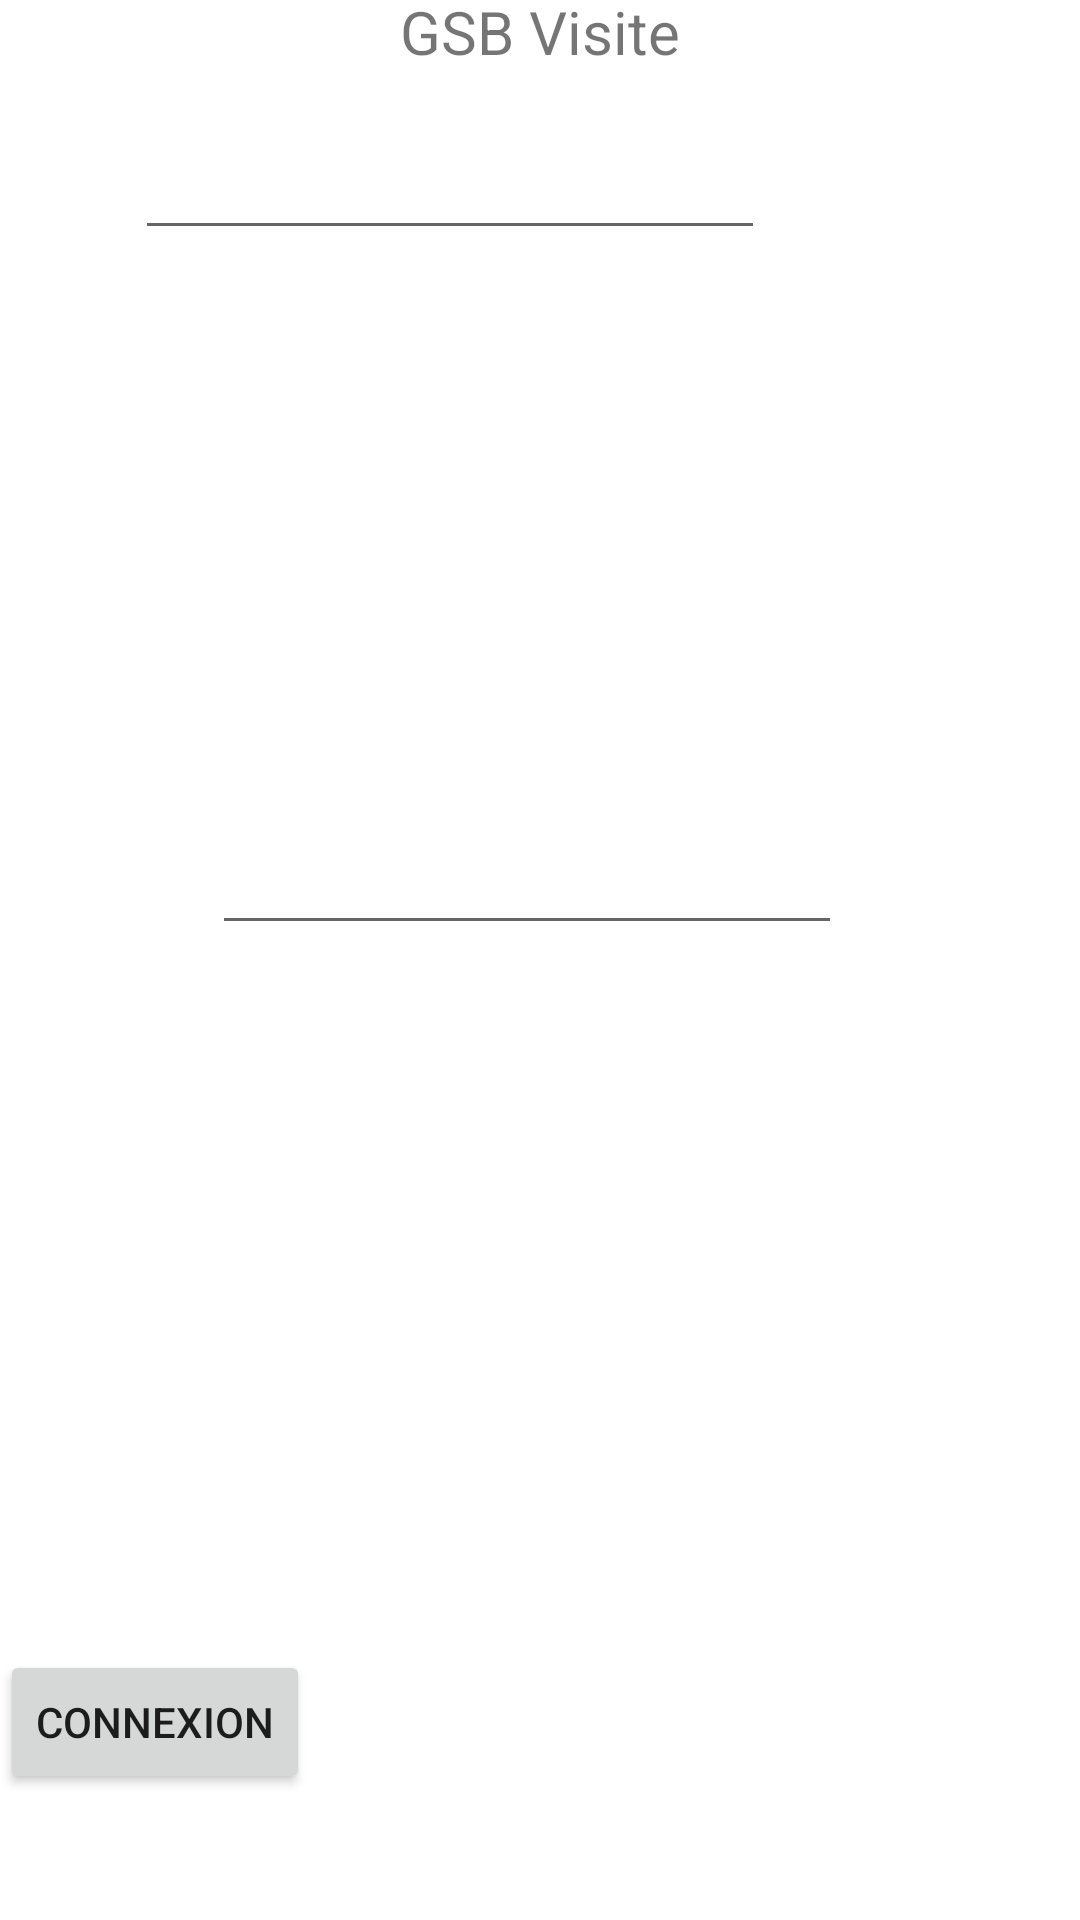

Write the Android layout XML for this screen, with the resource values it uses.
<!-- AndroidManifest.xml: application theme Theme.GSBVisite -->
<!-- res/layout/activity_main.xml -->
<?xml version="1.0" encoding="utf-8"?>
<androidx.constraintlayout.widget.ConstraintLayout xmlns:android="http://schemas.android.com/apk/res/android"
    xmlns:app="http://schemas.android.com/apk/res-auto"
    xmlns:tools="http://schemas.android.com/tools"
    android:layout_width="match_parent"
    android:layout_height="match_parent"
    tools:context=".MainActivity">

    <TextView
        android:id="@+id/GsbVisite"
        android:layout_width="153dp"
        android:layout_height="60dp"
        android:text="GSB Visite"
        android:textAlignment="center"
        android:textSize="20dp"
        app:layout_constraintBottom_toTopOf="@+id/Login"
        app:layout_constraintEnd_toEndOf="parent"
        app:layout_constraintStart_toStartOf="parent"
        app:layout_constraintTop_toTopOf="parent"
        app:layout_constraintVertical_bias="0.178" />

    <EditText
        android:id="@+id/Password"
        android:layout_width="wrap_content"
        android:layout_height="wrap_content"
        android:layout_marginStart="96dp"
        android:layout_marginTop="148dp"
        android:layout_marginEnd="105dp"
        android:layout_marginBottom="193dp"
        android:ems="10"
        android:inputType="textPassword"
        app:layout_constraintBottom_toTopOf="@+id/BtnConnexion"
        app:layout_constraintEnd_toEndOf="parent"
        app:layout_constraintStart_toStartOf="parent"
        app:layout_constraintTop_toBottomOf="@+id/Login" />

    <EditText
        android:id="@+id/Login"
        android:layout_width="wrap_content"
        android:layout_height="wrap_content"
        android:layout_marginStart="96dp"
        android:layout_marginEnd="105dp"
        android:ems="10"
        android:inputType="textEmailAddress"
        app:layout_constraintBottom_toTopOf="@+id/Password"
        app:layout_constraintEnd_toEndOf="parent"
        app:layout_constraintHorizontal_bias="1.0"
        app:layout_constraintStart_toStartOf="parent"
        app:layout_constraintTop_toTopOf="parent" />

    <Button
        android:id="@+id/BtnConnexion"
        android:layout_width="wrap_content"
        android:layout_height="wrap_content"
        android:text="@string/BtnConnexion"
        app:layout_constraintBottom_toBottomOf="parent"
        app:layout_constraintTop_toBottomOf="@+id/Password"
        tools:layout_editor_absoluteX="145dp" />


</androidx.constraintlayout.widget.ConstraintLayout>
<!-- resources referenced by this layout -->
<resources>
  <string name="BtnConnexion">Connexion</string>
  <style name="Theme.GSBVisite" parent="Theme.MaterialComponents.DayNight.DarkActionBar">
          
          <item name="colorPrimary">@color/purple_500</item>
          <item name="colorPrimaryVariant">@color/purple_700</item>
          <item name="colorOnPrimary">@color/white</item>
          
          <item name="colorSecondary">@color/teal_200</item>
          <item name="colorSecondaryVariant">@color/teal_700</item>
          <item name="colorOnSecondary">@color/black</item>
          
          <item name="android:statusBarColor" tools:targetApi="l">?attr/colorPrimaryVariant</item>
          
      </style>
  <!-- not gathered from this repository: default colours our renderer supplied (Android Studio template values) -->
  <color name="purple_500">#FF6200EE</color>
  <color name="purple_700">#FF3700B3</color>
  <color name="teal_200">#FF03DAC5</color>
  <color name="teal_700">#FF018786</color>
  <color name="black">#FF000000</color>
  <color name="white">#FFFFFFFF</color>
</resources>
